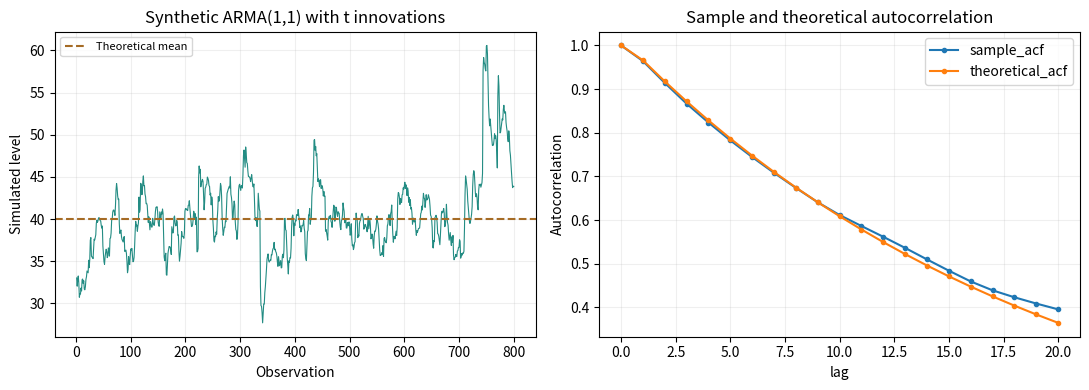

Reproduce this figure in Python.
"""Reconstruction of the documented December 2024 ARMA(1,1) exercise.

Student-t innovations are rescaled to the requested innovation variance.
The Python reference is executable; accompanying MATLAB files are unexecuted
in this release because MATLAB/Octave is unavailable in the release runtime.
"""
from pathlib import Path
import argparse
import json
import numpy as np
import pandas as pd
import matplotlib
matplotlib.use('Agg')
import matplotlib.pyplot as plt


def theoretical(c=2, phi=.95, theta=.25, innovation_variance=1.0, lags=20):
    if not np.isfinite([c, phi, theta, innovation_variance]).all() or abs(phi) >= 1 or innovation_variance <= 0:
        raise ValueError('Finite parameters, |phi| < 1 and positive innovation variance required.')
    if not isinstance(lags, int) or lags < 1:
        raise ValueError('Positive integer lag count required.')
    denominator = 1 + theta ** 2 + 2 * phi * theta
    variance = innovation_variance * denominator / (1 - phi ** 2)
    rho1 = (phi + theta) * (1 + phi * theta) / denominator
    acf = np.r_[1., rho1 * phi ** np.arange(lags)]
    return {'mean': c / (1 - phi), 'variance': variance, 'acf': acf,
            'stationary': True, 'invertible': abs(theta) < 1}


def from_innovations(innovations, c=2, phi=.95, theta=.25, initial=None):
    """Innovations include one pre-sample epsilon for the MA term."""
    eps = np.asarray(innovations, dtype=float)
    if eps.ndim != 1 or len(eps) < 2 or not np.isfinite(eps).all():
        raise ValueError('At least two finite scalar innovations required.')
    theory = theoretical(c, phi, theta)
    last = theory['mean'] if initial is None else float(initial)
    if not np.isfinite(last): raise ValueError('Initial value must be finite.')
    values = np.empty(len(eps) - 1)
    for t in range(1, len(eps)):
        last = c + phi * last + eps[t] + theta * eps[t - 1]
        values[t - 1] = last
    return values


def simulate(c=2, phi=.95, theta=.25, nu=4, n=800, burn=500, seed=20261019, innovation_variance=1):
    theoretical(c, phi, theta, innovation_variance)
    if not np.isfinite(nu) or nu <= 2:
        raise ValueError('nu must exceed two for finite innovation variance.')
    if not isinstance(n, int) or not isinstance(burn, int) or n < 3 or burn < 0:
        raise ValueError('Use n >= 3 and nonnegative integer burn-in.')
    eps = np.random.default_rng(seed).standard_t(nu, n + burn + 1)
    eps *= np.sqrt(innovation_variance * (nu - 2) / nu)
    return from_innovations(eps, c, phi, theta)[burn:]


def sample_acf(values, lags=20):
    x = np.asarray(values, dtype=float)
    if x.ndim != 1 or len(x) <= lags or not np.isfinite(x).all():
        raise ValueError('Finite one-dimensional sample longer than lag count required.')
    x = x - x.mean(); denominator = x @ x
    if denominator <= 0: raise ValueError('Sample must vary.')
    return np.array([x @ x / denominator] + [x[k:] @ x[:-k] / denominator for k in range(1, lags + 1)])


def run(output, replications=200):
    if not isinstance(replications, int) or replications < 2:
        raise ValueError('At least two replications required.')
    out = Path(output); out.mkdir(parents=True, exist_ok=True)
    params = {'c': 2, 'phi': .95, 'theta': .25, 'nu': 4, 'n': 800, 'burn': 500}
    y = simulate(**params)
    theory = theoretical()
    pd.DataFrame({'t': np.arange(1, len(y) + 1), 'synthetic_y': y}).to_csv(out / 'sample.csv', index=False)
    acf = pd.DataFrame({'lag': np.arange(21), 'sample_acf': sample_acf(y), 'theoretical_acf': theory['acf']})
    acf.to_csv(out / 'acf.csv', index=False)
    rows = []
    for r in range(replications):
        sample = simulate(**params, seed=20261019 + r)
        rows.append({'replication': r, 'sample_mean': sample.mean(), 'sample_variance': sample.var(ddof=1)})
    pd.DataFrame(rows).to_csv(out / 'monte_carlo_moments.csv', index=False)
    fig, axes = plt.subplots(1, 2, figsize=(11, 4))
    axes[0].plot(np.arange(1, len(y) + 1), y, color='#238c83', lw=.8)
    axes[0].axhline(theory['mean'], color='#a56b25', ls='--', label='Theoretical mean')
    axes[0].set(title='Synthetic ARMA(1,1) with t innovations', xlabel='Observation', ylabel='Simulated level')
    axes[0].legend(fontsize=8)
    acf.plot(x='lag', y=['sample_acf', 'theoretical_acf'], marker='o', markersize=3, ax=axes[1])
    axes[1].set(title='Sample and theoretical autocorrelation', ylabel='Autocorrelation')
    for ax in axes: ax.grid(alpha=.2)
    fig.tight_layout(); fig.savefig(out / 'arma_diagnostics.svg'); plt.close(fig)
    meta = {'synthetic': True, 'parameters': params, 'seed': 20261019, 'replications': replications,
            'theoretical_mean': theory['mean'], 'theoretical_variance': theory['variance'],
            'sample_mean': float(y.mean()), 'sample_variance': float(y.var(ddof=1)),
            'original_exercise_burn_in': 50,
            'public_revision': 'Uses 500 burn-in observations; MATLAB example retains the documented 50-observation setting.',
            'innovation_scaling': 'Student-t rescaled to unit variance; nu=4 has no finite fourth moment.',
            'matlab_execution': 'Not run; MATLAB/Octave is unavailable.',
            'provenance': 'New October 2026 reconstruction; original 2024 local files were not recovered.'}
    (out / 'run_metadata.json').write_text(json.dumps(meta, indent=2))
    return meta


if __name__ == '__main__':
    p = argparse.ArgumentParser(description=__doc__)
    p.add_argument('--output', default='demo_output'); p.add_argument('--replications', type=int, default=200)
    a = p.parse_args(); print(json.dumps(run(a.output, a.replications), indent=2))
